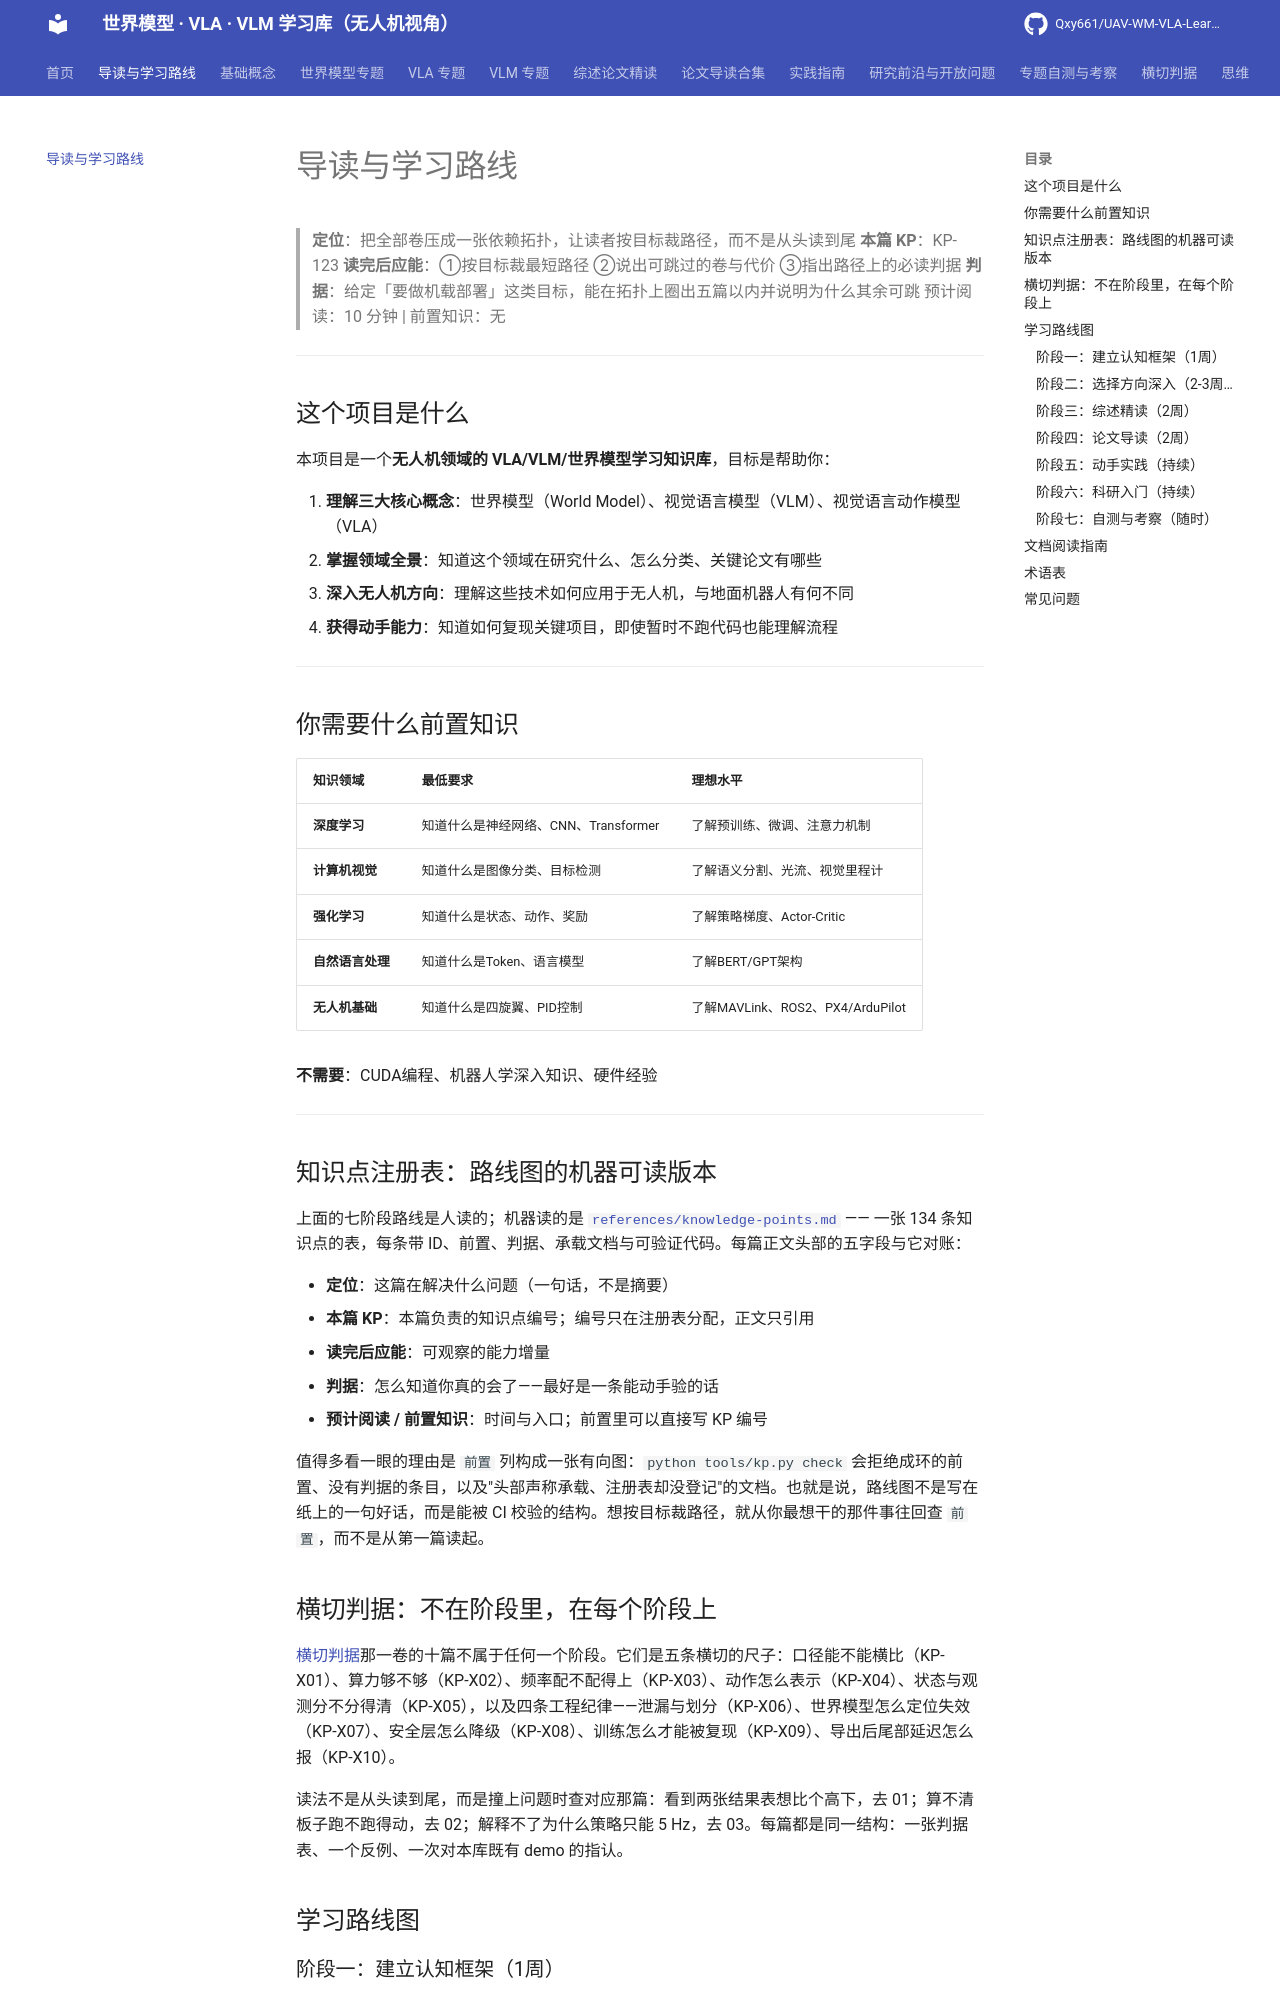

repository: Qxy661/UAV-WM-VLA-Learning · page: docs/00-导读与学习路线.html · generator: mkdocs

# 导读与学习路线

> **定位**：把全部卷压成一张依赖拓扑，让读者按目标裁路径，而不是从头读到尾
> **本篇 KP**：KP-123
> **读完后应能**：①按目标裁最短路径 ②说出可跳过的卷与代价 ③指出路径上的必读判据
> **判据**：给定「要做机载部署」这类目标，能在拓扑上圈出五篇以内并说明为什么其余可跳
> 预计阅读：10 分钟 | 前置知识：无

---

## 这个项目是什么

本项目是一个**无人机领域的 VLA/VLM/世界模型学习知识库**，目标是帮助你：

1. **理解三大核心概念**：世界模型（World Model）、视觉语言模型（VLM）、视觉语言动作模型（VLA）
2. **掌握领域全景**：知道这个领域在研究什么、怎么分类、关键论文有哪些
3. **深入无人机方向**：理解这些技术如何应用于无人机，与地面机器人有何不同
4. **获得动手能力**：知道如何复现关键项目，即使暂时不跑代码也能理解流程

---

## 你需要什么前置知识

| 知识领域 | 最低要求 | 理想水平 |
|----------|---------|---------|
| **深度学习** | 知道什么是神经网络、CNN、Transformer | 了解预训练、微调、注意力机制 |
| **计算机视觉** | 知道什么是图像分类、目标检测 | 了解语义分割、光流、视觉里程计 |
| **强化学习** | 知道什么是状态、动作、奖励 | 了解策略梯度、Actor-Critic |
| **自然语言处理** | 知道什么是Token、语言模型 | 了解BERT/GPT架构 |
| **无人机基础** | 知道什么是四旋翼、PID控制 | 了解MAVLink、ROS2、PX4/ArduPilot |

**不需要**：CUDA编程、机器人学深入知识、硬件经验

---

## 知识点注册表：路线图的机器可读版本

上面的七阶段路线是人读的；机器读的是 [`references/knowledge-points.md`](../references/knowledge-points.md) —— 一张 134 条知识点的表，每条带 ID、前置、判据、承载文档与可验证代码。每篇正文头部的五字段与它对账：

- **定位**：这篇在解决什么问题（一句话，不是摘要）
- **本篇 KP**：本篇负责的知识点编号；编号只在注册表分配，正文只引用
- **读完后应能**：可观察的能力增量
- **判据**：怎么知道你真的会了——最好是一条能动手验的话
- **预计阅读 / 前置知识**：时间与入口；前置里可以直接写 KP 编号

值得多看一眼的理由是 `前置` 列构成一张有向图：`python tools/kp.py check` 会拒绝成环的前置、没有判据的条目，以及"头部声称承载、注册表却没登记"的文档。也就是说，路线图不是写在纸上的一句好话，而是能被 CI 校验的结构。想按目标裁路径，就从你最想干的那件事往回查 `前置`，而不是从第一篇读起。

## 横切判据：不在阶段里，在每个阶段上

[横切判据](10-横切判据/01-口径不可横比.md)那一卷的十篇不属于任何一个阶段。它们是五条横切的尺子：口径能不能横比（KP-X01）、算力够不够（KP-X02）、频率配不配得上（KP-X03）、动作怎么表示（KP-X04）、状态与观测分不分得清（KP-X05），以及四条工程纪律——泄漏与划分（KP-X06）、世界模型怎么定位失效（KP-X07）、安全层怎么降级（KP-X08）、训练怎么才能被复现（KP-X09）、导出后尾部延迟怎么报（KP-X10）。

读法不是从头读到尾，而是撞上问题时查对应那篇：看到两张结果表想比个高下，去 01；算不清板子跑不跑得动，去 02；解释不了为什么策略只能 5 Hz，去 03。每篇都是同一结构：一张判据表、一个反例、一次对本库既有 demo 的指认。

## 学习路线图
